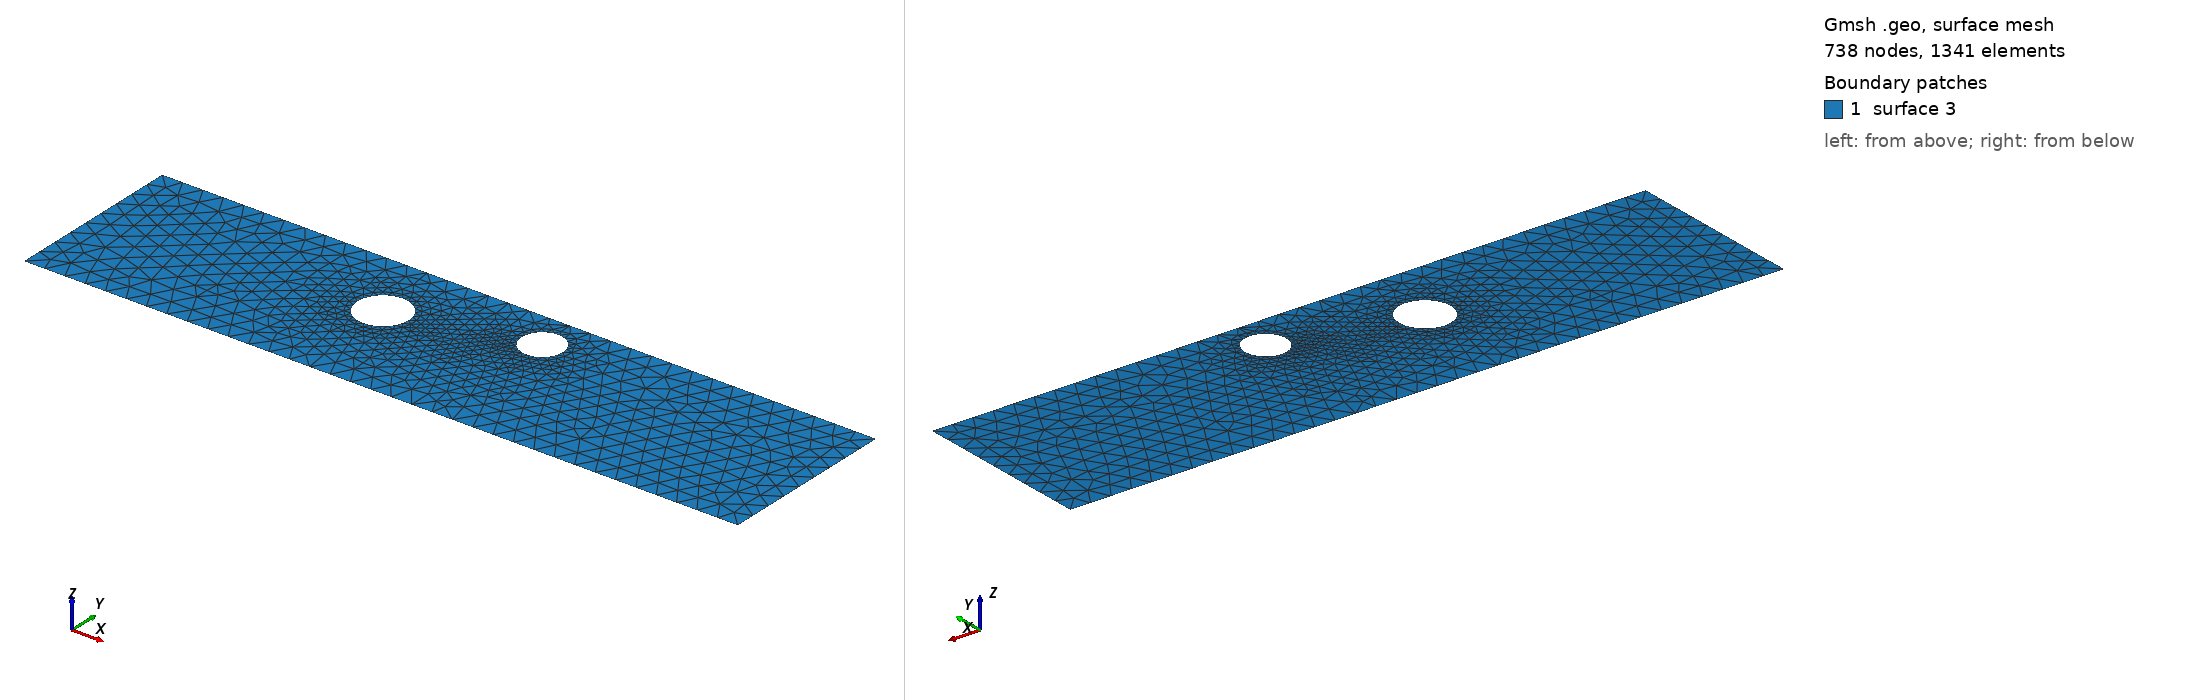

Gmsh geometry script, surface-meshed: 738 nodes, 1341 surface elements. Boundary patches (legend numbers): 1 surface 3. Left view from above one corner, right view from below the opposite corner. The script declares no physical surfaces, so the legend lists its geometric surfaces. The drawing asked Gmsh for element sizes between 1% and 20% of the model's largest extent; the script's own settings can give other sizes.

=== cad_345.geo (drawn) ===
//+
SetFactory("OpenCASCADE");
//+
Point(1) = {0.935308, -3.546600, 0.000000, 1.000000};
//+
Point(2) = {35.764628, -3.546600, 0.000000, 1.000000};
//+
Point(3) = {35.764628, 5.224232, 0.000000, 1.000000};
//+
Point(4) = {0.935308, 5.224232, 0.000000, 1.000000};
//+
Line(1) = {4, 1};
//+
Line(2) = {1, 2};
//+
Line(3) = {2, 3};
//+
Line(4) = {3, 4};
//+
Curve Loop(1) = {1, 2, 3, 4};
//+
Point(6) = {21.920719, 3.356561, 0.000000, 0.100411};
//+
Point(5) = {20.916609, 3.356561, 0.000000, 0.100411};
//+
Point(7) = {20.414554, 4.226146, 0.000000, 0.100411};
//+
Point(8) = {20.414554, 2.486976, 0.000000, 0.100411};
//+
Point(10) = {15.624071, 1.754292, 0.000000, 0.124843};
//+
Point(9) = {14.375644, 1.754292, 0.000000, 0.124843};
//+
Point(11) = {13.751431, 2.835461, 0.000000, 0.124843};
//+
Point(12) = {13.751431, 0.673122, 0.000000, 0.124843};
//+
Ellipse(5) = {6, 5, 7, 7};
//+
Ellipse(6) = {7, 5, 8, 8};
//+
Ellipse(7) = {8, 5, 6, 6};
//+
Curve Loop(2) = {5, 6, 7};
//+
Ellipse(8) = {10, 9, 11, 11};
//+
Ellipse(9) = {11, 9, 12, 12};
//+
Ellipse(10) = {12, 9, 10, 10};
//+
Curve Loop(3) = {8, 9, 10};
//+
Plane Surface(3) = {1, 2, 3};
//+
Physical Curve("INFLOW", 100) = {1};
//+
Physical Curve("OUTFLOW", 101) = {3};
//+
Physical Curve("WALL_BOUNDARY", 102) = {2, 4};
//+
Physical Curve("OBSTACLE", 103) = {5, 6, 7, 8, 9, 10};
